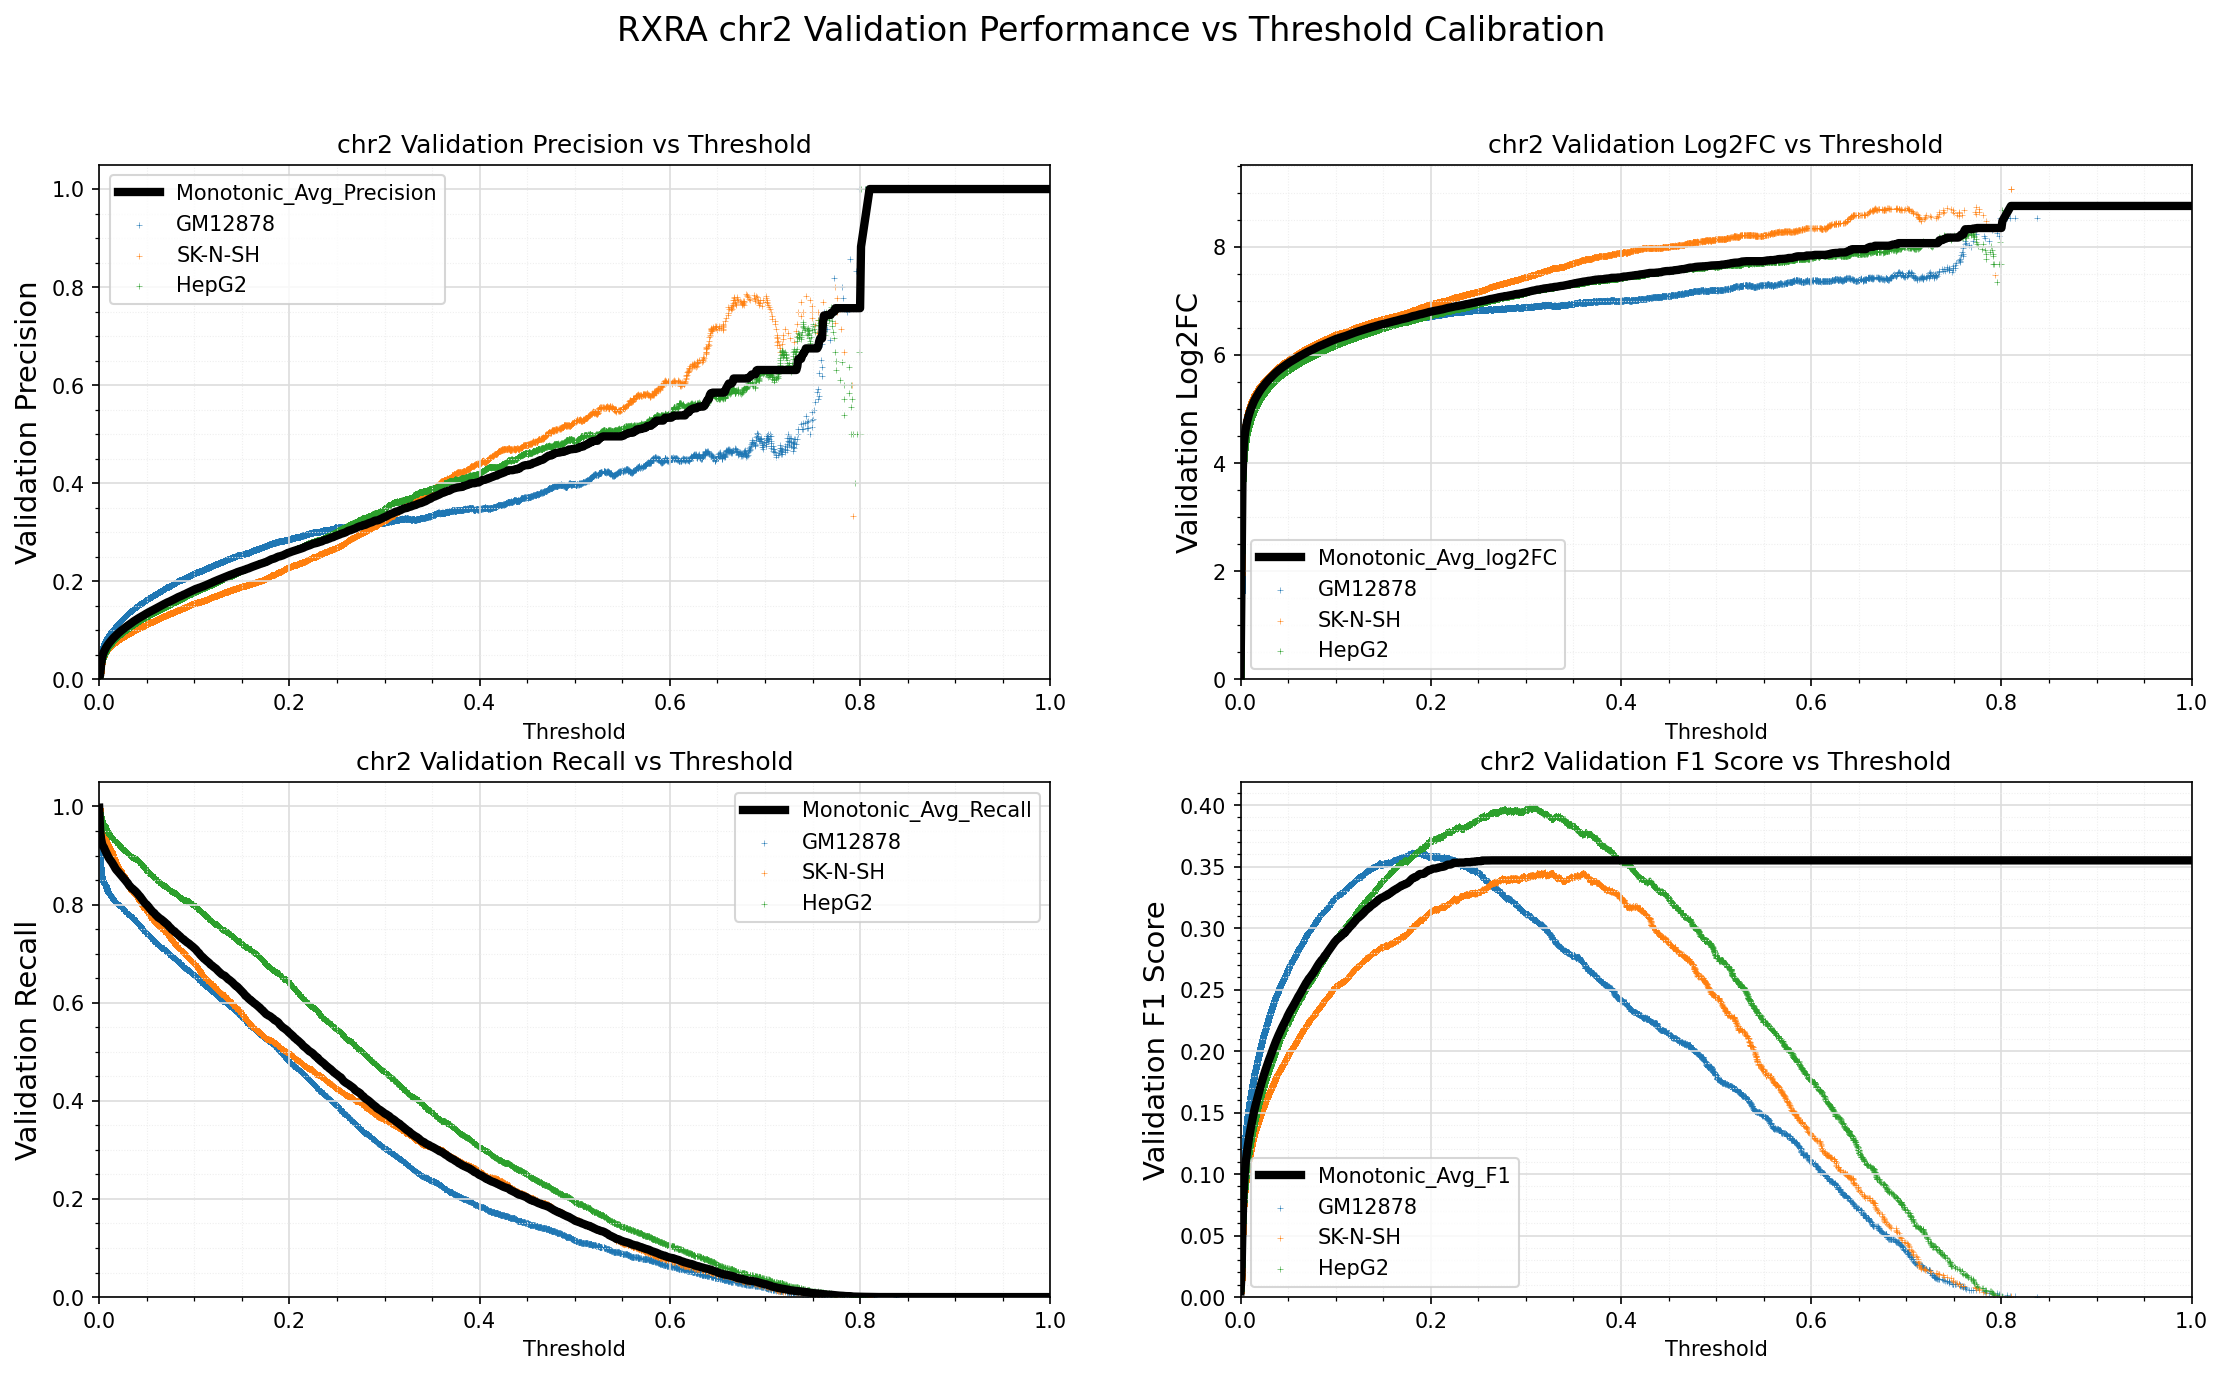

The data file committed next to this chart (first rows):
Standard_Thresh	Monotonic_Avg_Precision	Monotonic_Avg_Recall	Monotonic_Avg_log2FC	Monotonic_Avg_F1
0.0	0.002335	0.9976	-0.00185	0.00466
0.001	0.008885	0.9519	1.902	0.0176
0.002	0.02914	0.9337	3.648	0.05648
0.003	0.04335	0.9244	4.211	0.08264
0.004	0.05089	0.9191	4.439	0.09617
0.005	0.05624	0.9165	4.584	0.1057
0.006	0.06042	0.9118	4.688	0.113
0.007	0.06413	0.9078	4.774	0.1194
0.008	0.06726	0.9037	4.844	0.1248
0.009	0.07019	0.8997	4.906	0.1298
0.01	0.07284	0.8956	4.96	0.1342
0.011	0.0754	0.8926	5.01	0.1386
0.012	0.07772	0.8898	5.054	0.1424
0.013	0.08012	0.8874	5.099	0.1464
0.014	0.08239	0.8842	5.139	0.1502
0.015	0.08447	0.8811	5.175	0.1536
0.016	0.08639	0.8777	5.208	0.1567
0.017	0.08822	0.874	5.238	0.1597
0.018	0.09019	0.8712	5.27	0.1628
0.019	0.09203	0.8691	5.299	0.1658
0.02	0.09382	0.8668	5.327	0.1687
0.021	0.09558	0.8644	5.353	0.1714
0.022	0.0973	0.8622	5.379	0.1742
0.023	0.0989	0.86	5.402	0.1767
0.024	0.1005	0.8577	5.426	0.1792
0.025	0.1021	0.8552	5.448	0.1817
0.026	0.1036	0.8531	5.47	0.184
0.027	0.1051	0.8508	5.49	0.1863
0.028	0.1066	0.8484	5.511	0.1886
0.029	0.1081	0.8459	5.531	0.1909
0.03	0.1095	0.8441	5.549	0.193
0.031	0.1109	0.8405	5.566	0.195
0.032	0.1122	0.8382	5.584	0.1971
0.033	0.1137	0.8362	5.603	0.1993
0.034	0.115	0.8339	5.619	0.2012
0.035	0.1165	0.8326	5.638	0.2035
0.036	0.1179	0.8308	5.655	0.2056
0.037	0.1192	0.8291	5.672	0.2075
0.038	0.1205	0.8274	5.687	0.2094
0.039	0.1217	0.8254	5.702	0.2111
0.04	0.123	0.8233	5.717	0.213
0.041	0.1242	0.8208	5.73	0.2147
0.042	0.1254	0.8185	5.745	0.2164
0.043	0.1266	0.8165	5.758	0.2181
0.044	0.1277	0.8139	5.771	0.2197
0.045	0.1288	0.8109	5.783	0.2212
0.046	0.1298	0.8083	5.794	0.2226
0.047	0.131	0.8059	5.808	0.2242
0.048	0.1321	0.8032	5.82	0.2257
0.049	0.1334	0.8014	5.834	0.2276
0.05	0.1345	0.8	5.847	0.2292
0.051	0.1357	0.7971	5.859	0.2307
0.052	0.1367	0.7956	5.87	0.2322
0.053	0.1377	0.7926	5.881	0.2335
0.054	0.1388	0.7904	5.891	0.2349
0.055	0.1397	0.788	5.901	0.2361
0.056	0.1407	0.7857	5.912	0.2375
0.057	0.1418	0.7841	5.923	0.2389
0.058	0.1429	0.7826	5.934	0.2404
0.059	0.1439	0.78	5.944	0.2417
... 941 more rows
